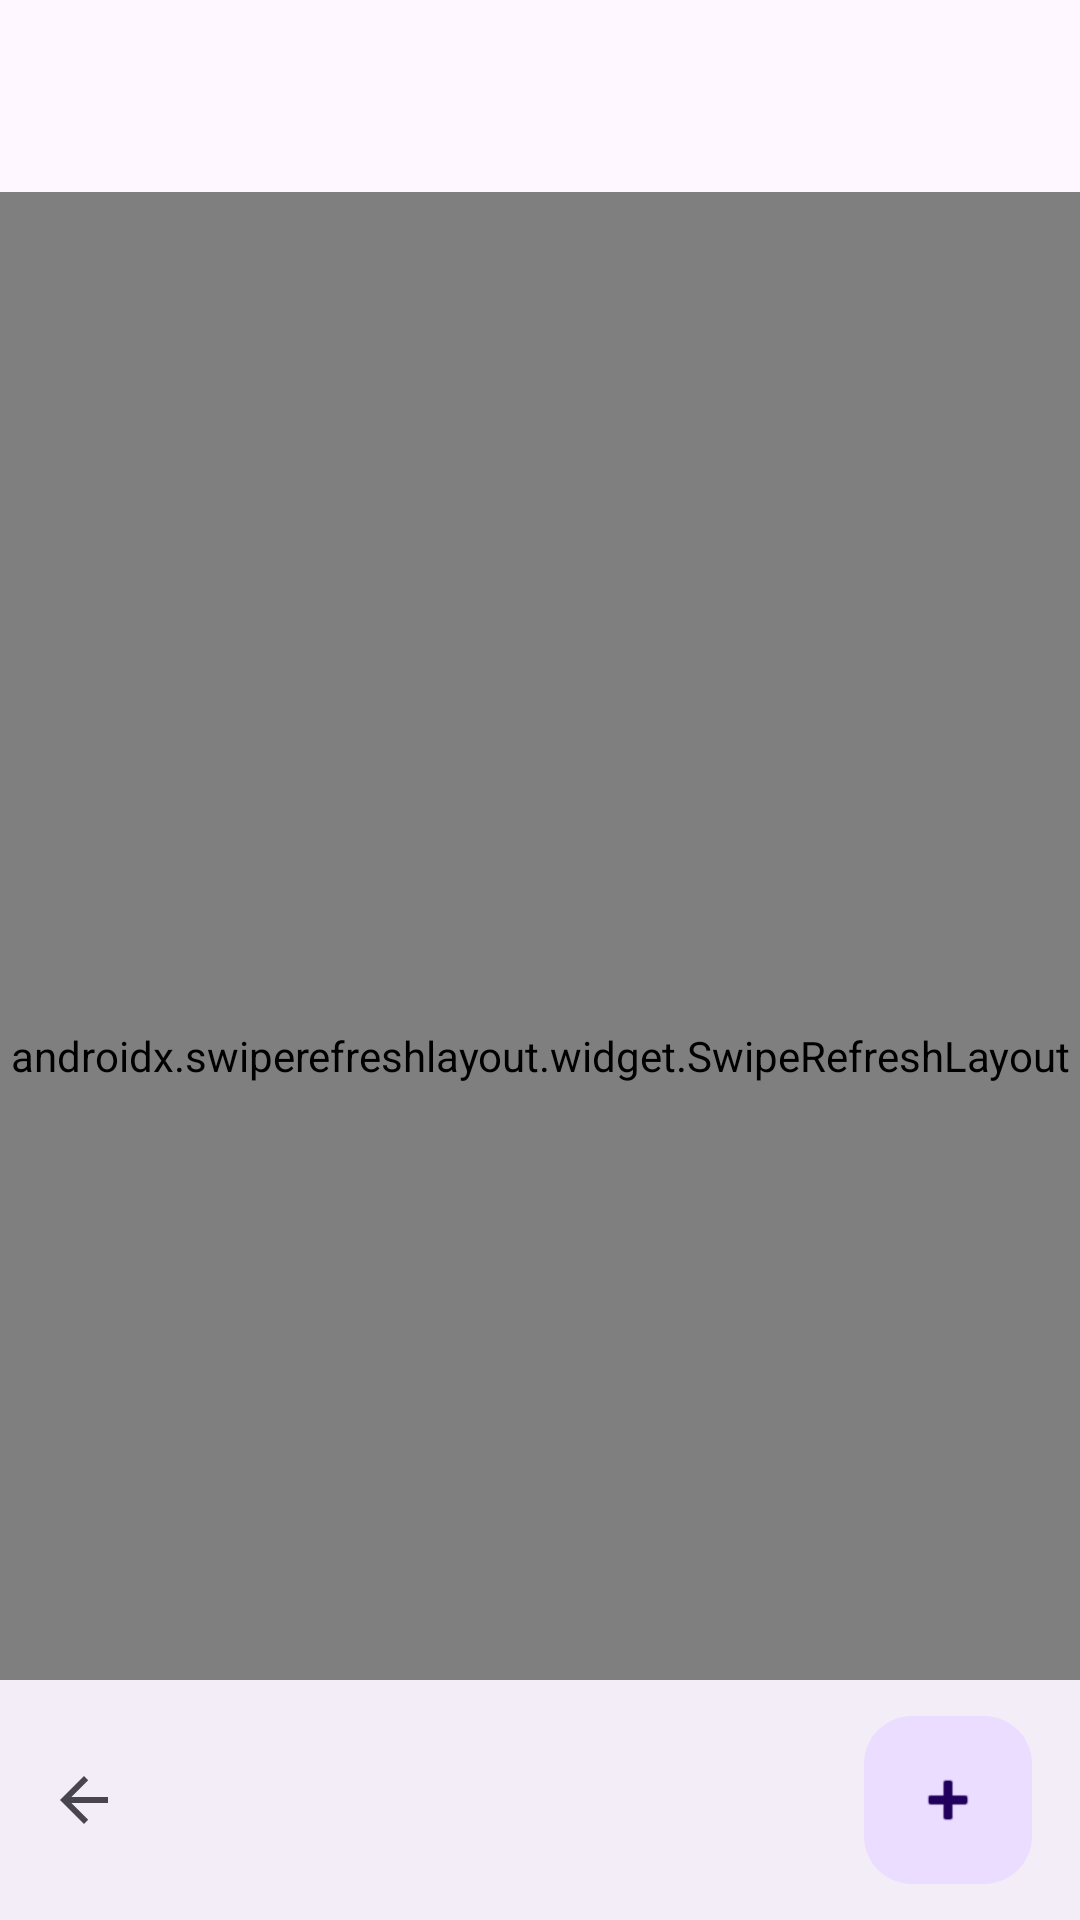

Here is an Android app screen rendered from its layout file. Give the layout XML and the strings, colors and styles it references.
<!-- AndroidManifest.xml: activity theme Theme.DroidX.NoActionBar -->
<!-- res/layout/activity_delivery_list.xml -->
<?xml version="1.0" encoding="utf-8"?>
<androidx.coordinatorlayout.widget.CoordinatorLayout
    xmlns:android="http://schemas.android.com/apk/res/android"
    xmlns:app="http://schemas.android.com/apk/res-auto"
    android:layout_width="match_parent"
    android:layout_height="match_parent">

    <com.google.android.material.appbar.AppBarLayout
        android:layout_width="match_parent"
        android:layout_height="wrap_content">
        <com.google.android.material.appbar.MaterialToolbar
            android:id="@+id/toolbar"
            android:layout_width="match_parent"
            android:layout_height="?attr/actionBarSize"
            android:title="Delivery Updates" />
    </com.google.android.material.appbar.AppBarLayout>

    <androidx.swiperefreshlayout.widget.SwipeRefreshLayout
        android:id="@+id/refresh"
        android:layout_width="match_parent"
        android:layout_height="match_parent"
        app:layout_behavior="@string/appbar_scrolling_view_behavior">

        <androidx.recyclerview.widget.RecyclerView
            android:id="@+id/list"
            android:layout_width="match_parent"
            android:layout_height="match_parent"
            android:paddingBottom="88dp"
            android:clipToPadding="false" />

    </androidx.swiperefreshlayout.widget.SwipeRefreshLayout>

    <com.google.android.material.bottomappbar.BottomAppBar
        android:id="@+id/bottomBar"
        android:layout_width="match_parent"
        android:layout_height="wrap_content"
        android:layout_gravity="bottom"
        app:navigationIcon="?attr/homeAsUpIndicator"
        app:navigationContentDescription="Back"
        app:fabAlignmentMode="end" />

    <com.google.android.material.floatingactionbutton.FloatingActionButton
        android:id="@+id/fab"
        android:layout_width="wrap_content"
        android:layout_height="wrap_content"
        android:contentDescription="New Delivery"
        app:srcCompat="@android:drawable/ic_input_add"
        app:layout_anchor="@id/bottomBar"
        app:layout_anchorGravity="right|end" />

</androidx.coordinatorlayout.widget.CoordinatorLayout>
<!-- resources referenced by this layout -->
<resources>
  <style name="Theme.DroidX.NoActionBar" parent="Theme.DroidX">
          <item name="windowActionBar">false</item>
          <item name="windowNoTitle">true</item>
      </style>
  <style name="Theme.DroidX" parent="Theme.Material3.DayNight">
          <item name="colorPrimary">@color/brand_primary</item>
          <item name="colorPrimaryDark">@color/brand_primary_dark</item>
          <item name="colorOnPrimary">@color/on_primary</item>
      </style>
  <color name="brand_primary">#0A6ED1</color>
  <color name="brand_primary_dark">#085CAF</color>
  <color name="on_primary">#FFFFFF</color>
</resources>
